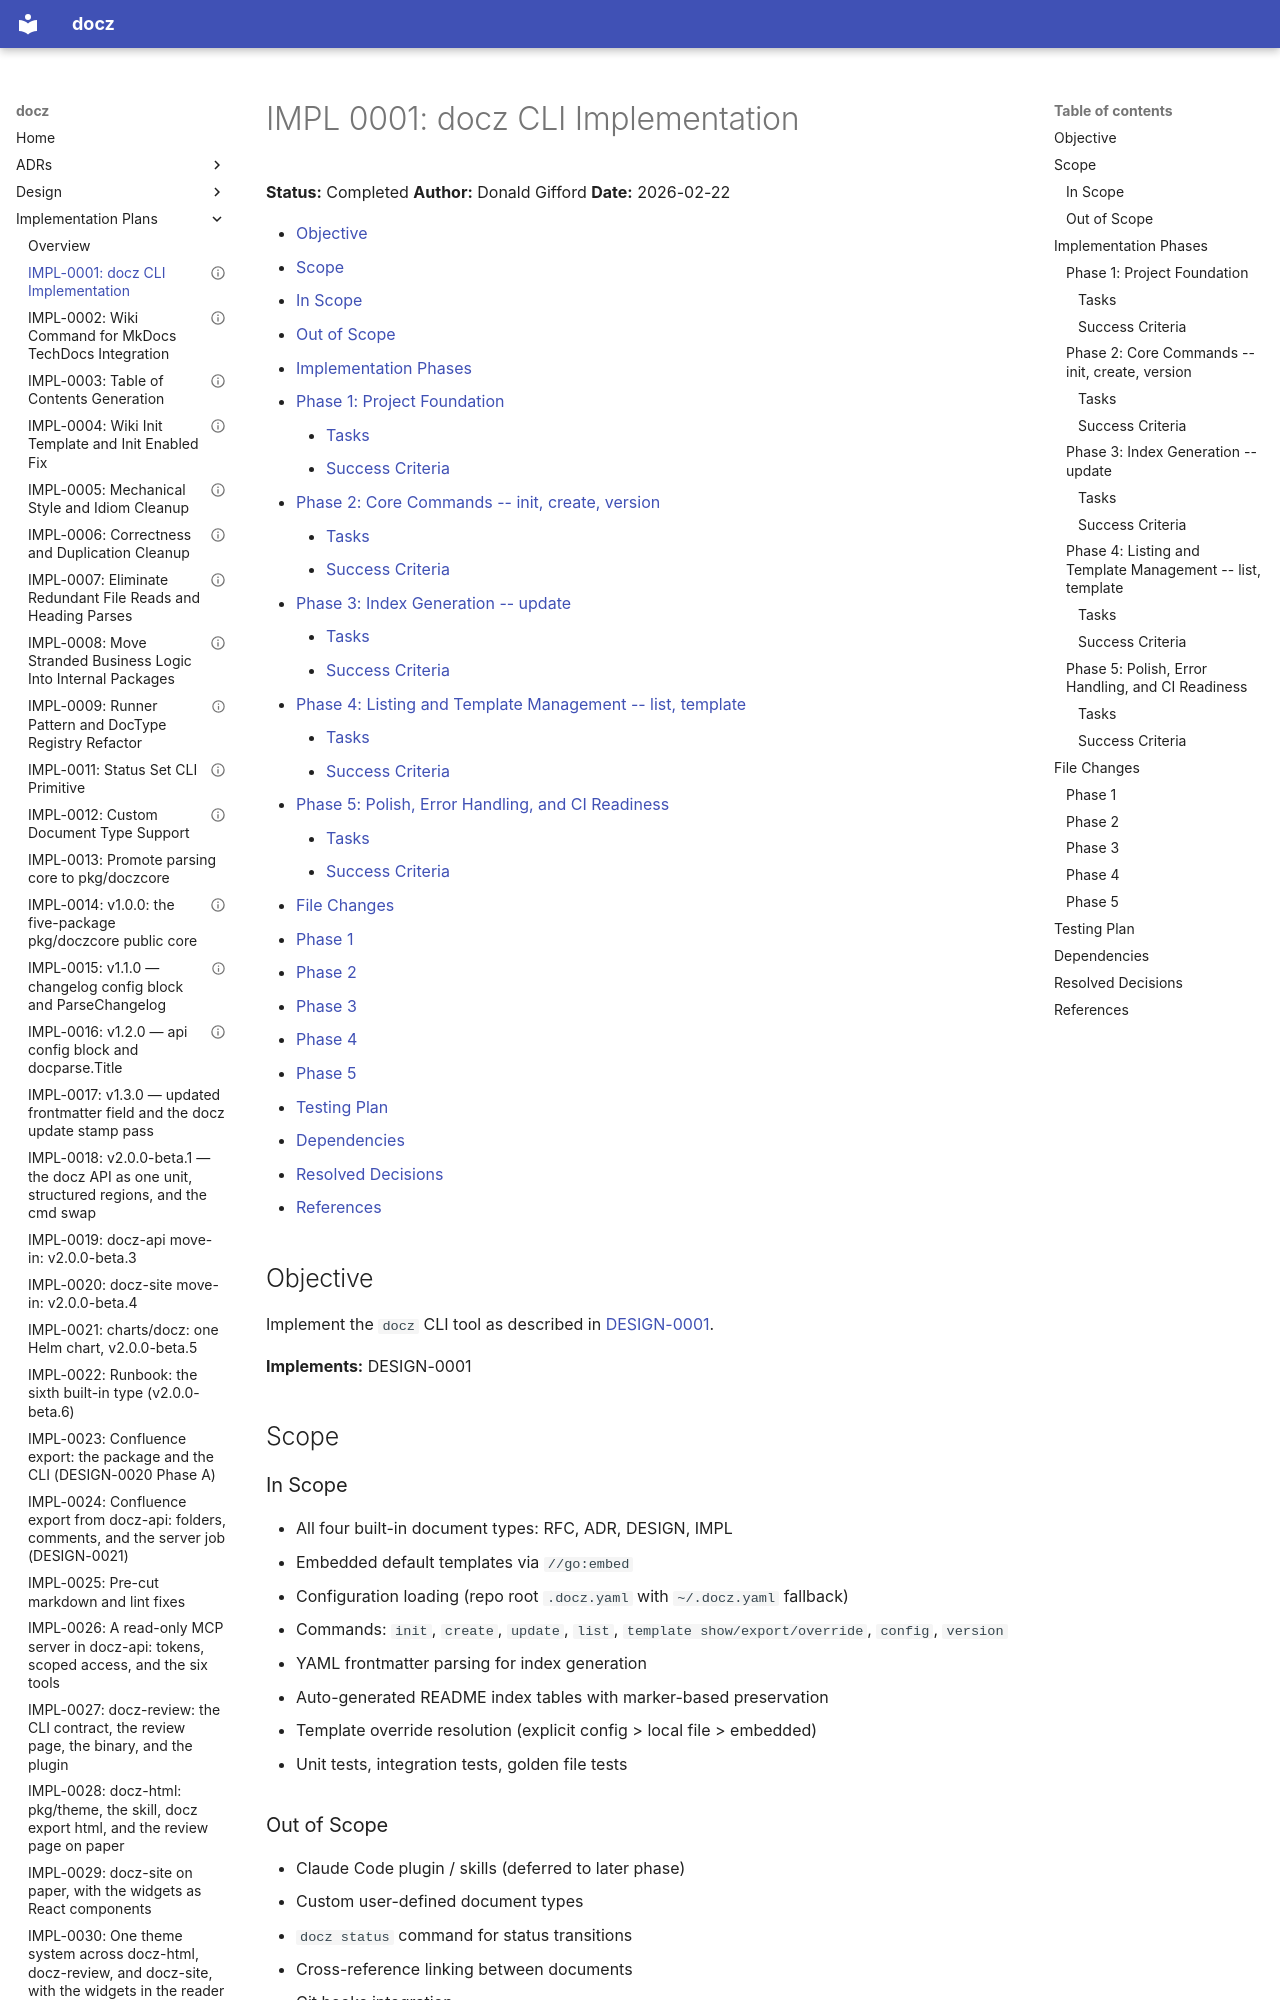

repository: donaldgifford/docz · page: impl/0001-docz-cli-implementation/index.html · generator: mkdocs

---
id: IMPL-0001
title: "docz CLI Implementation"
status: Completed
author: Donald Gifford
created: 2026-02-22
---

# IMPL 0001: docz CLI Implementation

**Status:** Completed
**Author:** Donald Gifford
**Date:** 2026-02-22

<!--toc:start-->
<!-- markdownlint-capture -->
<!-- markdownlint-disable MD013 -->
- [Objective](#objective)
- [Scope](#scope)
  - [In Scope](#in-scope)
  - [Out of Scope](#out-of-scope)
- [Implementation Phases](#implementation-phases)
  - [Phase 1: Project Foundation](#phase-1-project-foundation)
    - [Tasks](#tasks)
    - [Success Criteria](#success-criteria)
  - [Phase 2: Core Commands -- init, create, version](#phase-2-core-commands----init-create-version)
    - [Tasks](#tasks-1)
    - [Success Criteria](#success-criteria-1)
  - [Phase 3: Index Generation -- update](#phase-3-index-generation----update)
    - [Tasks](#tasks-2)
    - [Success Criteria](#success-criteria-2)
  - [Phase 4: Listing and Template Management -- list, template](#phase-4-listing-and-template-management----list-template)
    - [Tasks](#tasks-3)
    - [Success Criteria](#success-criteria-3)
  - [Phase 5: Polish, Error Handling, and CI Readiness](#phase-5-polish-error-handling-and-ci-readiness)
    - [Tasks](#tasks-4)
    - [Success Criteria](#success-criteria-4)
- [File Changes](#file-changes)
  - [Phase 1](#phase-1)
  - [Phase 2](#phase-2)
  - [Phase 3](#phase-3)
  - [Phase 4](#phase-4)
  - [Phase 5](#phase-5)
- [Testing Plan](#testing-plan)
- [Dependencies](#dependencies)
- [Resolved Decisions](#resolved-decisions)
- [References](#references)
<!-- markdownlint-restore -->
<!--toc:end-->

<!--docz:objective:start-->
## Objective

Implement the `docz` CLI tool as described in
[DESIGN-0001](../../docs/design/0001-docz-cli-design.md).

**Implements:** DESIGN-0001
<!--docz:objective:end-->

<!--docz:scope:start-->
## Scope

<!--docz:in-scope:start-->
### In Scope

- All four built-in document types: RFC, ADR, DESIGN, IMPL
- Embedded default templates via `//go:embed`
- Configuration loading (repo root `.docz.yaml` with `~/.docz.yaml` fallback)
- Commands: `init`, `create`, `update`, `list`, `template show/export/override`,
  `config`, `version`
- YAML frontmatter parsing for index generation
- Auto-generated README index tables with marker-based preservation
- Template override resolution (explicit config > local file > embedded)
- Unit tests, integration tests, golden file tests
<!--docz:in-scope:end-->

<!--docz:out-of-scope:start-->
### Out of Scope

- Claude Code plugin / skills (deferred to later phase)
- Custom user-defined document types
- `docz status` command for status transitions
- Cross-reference linking between documents
- Git hooks integration
- Template partials and includes
<!--docz:out-of-scope:end-->
<!--docz:scope:end-->

## Implementation Phases

Each phase builds on the previous one. A phase is complete when all its tasks
are checked off and its success criteria are met.

---

<!--docz:phase:start-->
### Phase 1: Project Foundation

Set up the internal package structure, embedded templates, and configuration
system. No CLI commands yet beyond the existing root command -- this phase is
purely the internal libraries that all commands depend on.

<!--docz:tasks:start-->
